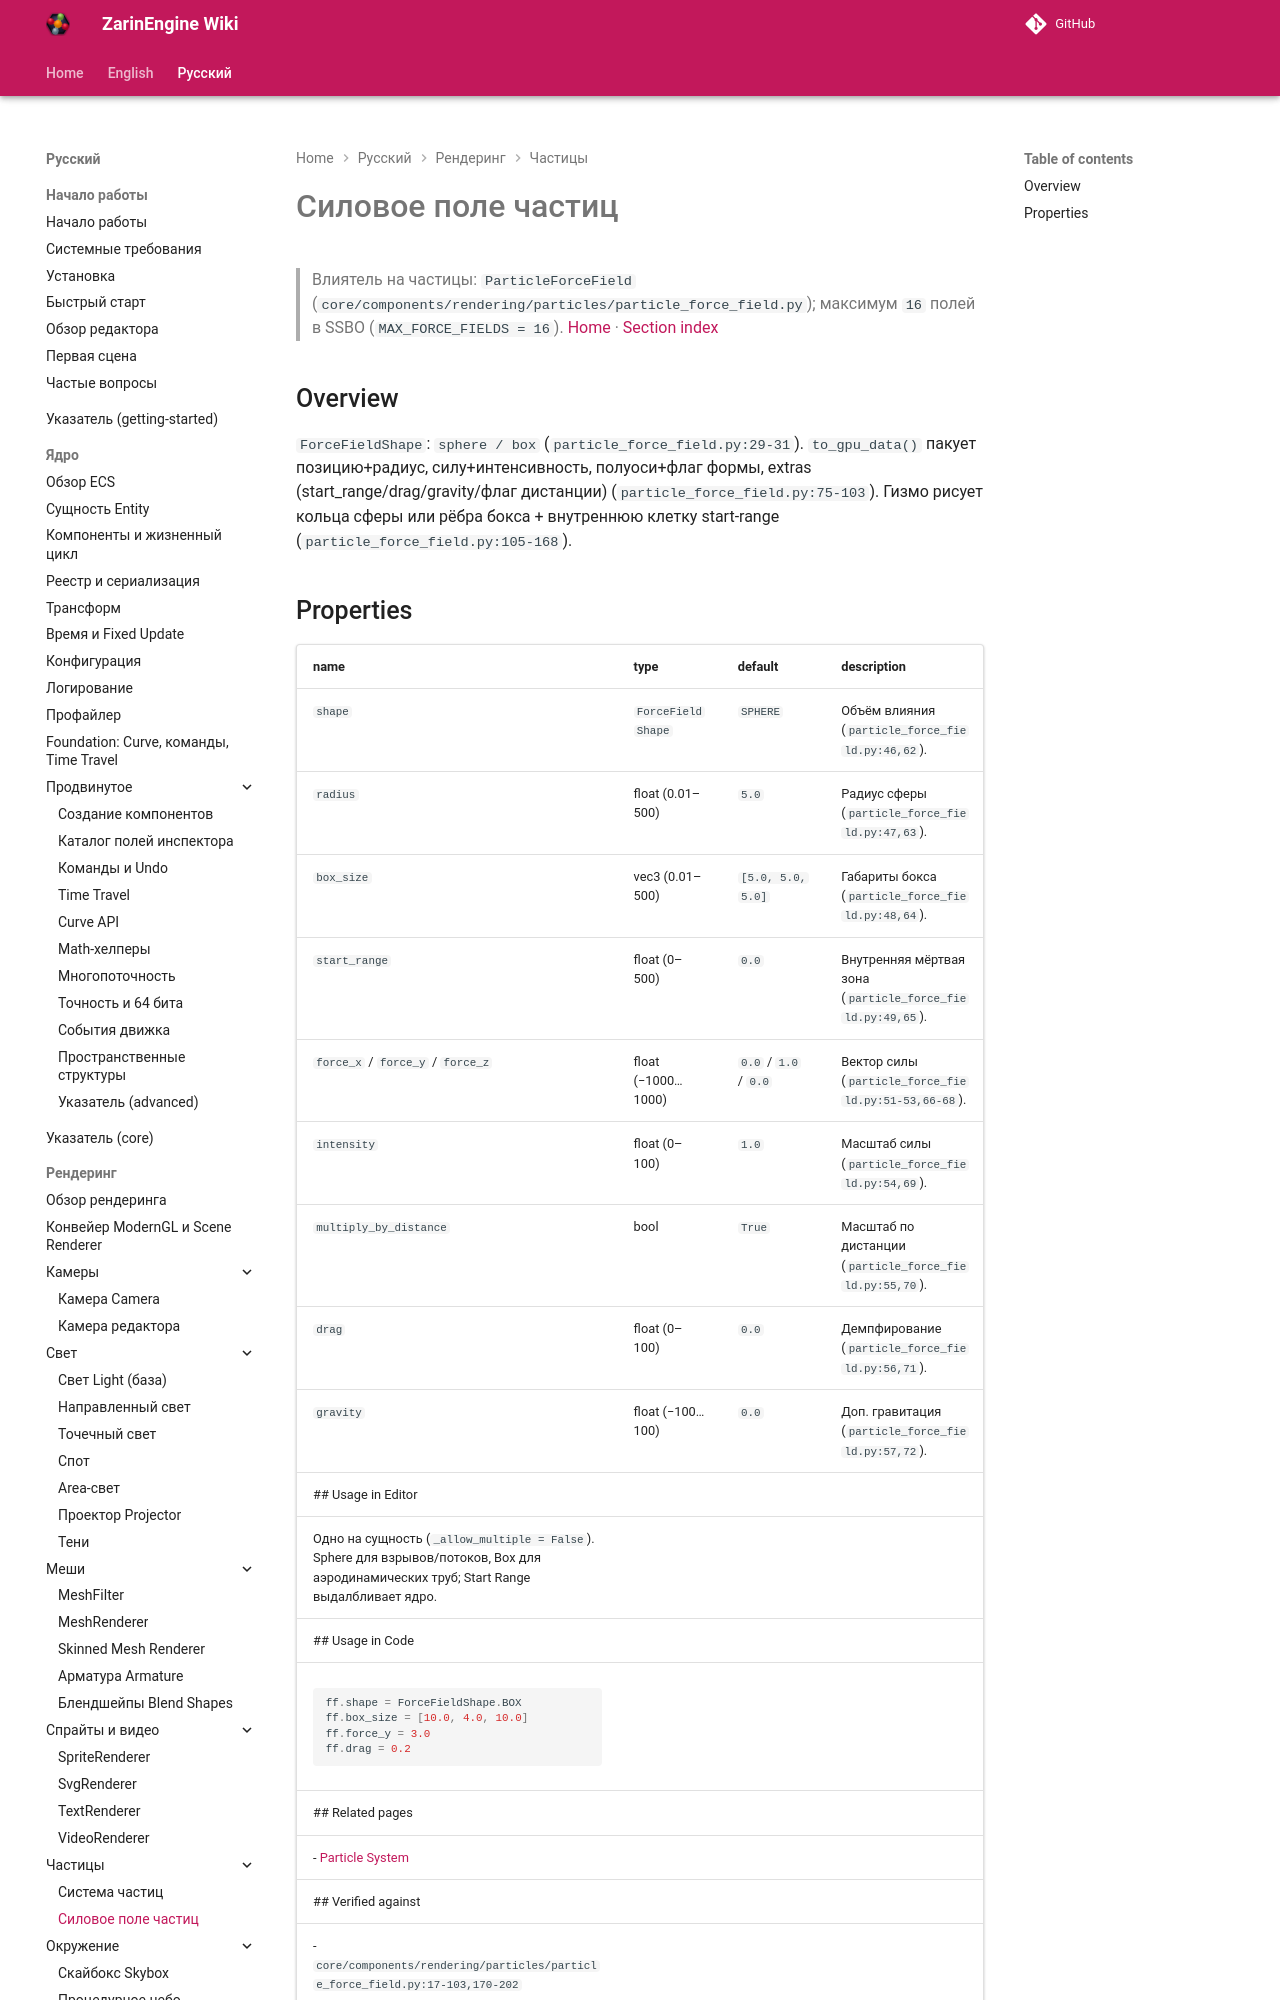

repository: EgorKonstrukt/ZarinEngineWiki · page: ru/rendering/particle-force-field/index.html · generator: mkdocs

# Силовое поле частиц
> Влиятель на частицы: `ParticleForceField` (`core/components/rendering/particles/particle_force_field.py`); максимум `16` полей в SSBO (`MAX_FORCE_FIELDS = 16`).
[Home](../../index.md) · [Section index](./_section.md)
